Photos from the image-classification dataset "recaptcha_tiles" in the GitHub repository likeblossom/breaking-reCAPTCHA. Its 12 classes are: bicycle, bridge, bus, car, chimney, crosswalk, hydrant, motorcycle, mountain, stairs, tractor, traffic light.

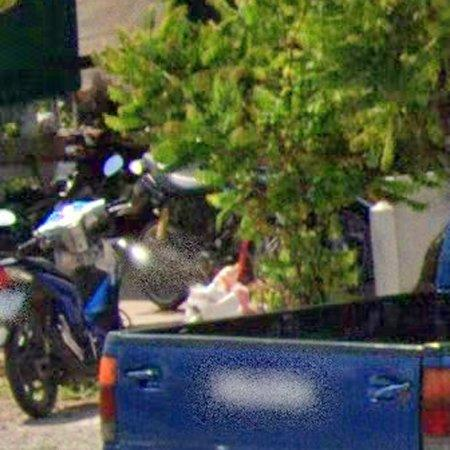
Label: motorcycle

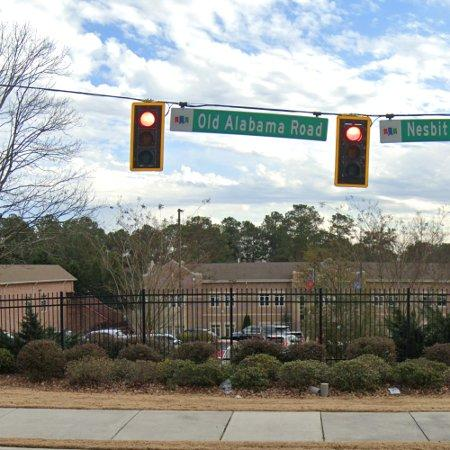
Label: traffic light

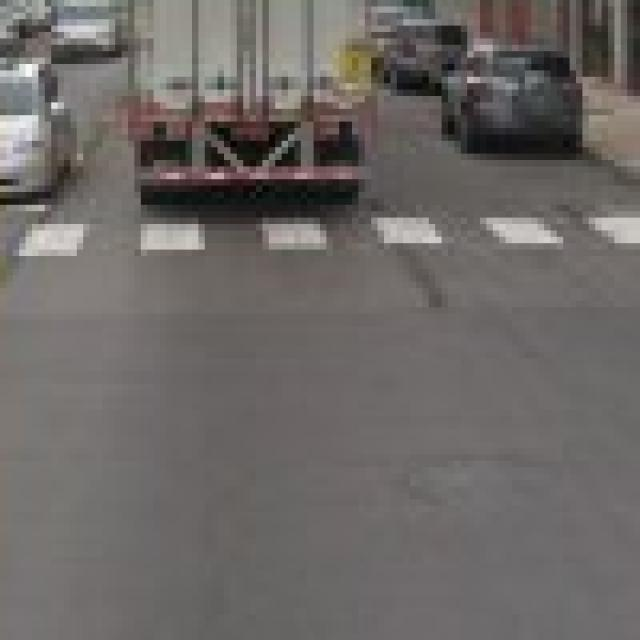
Label: crosswalk

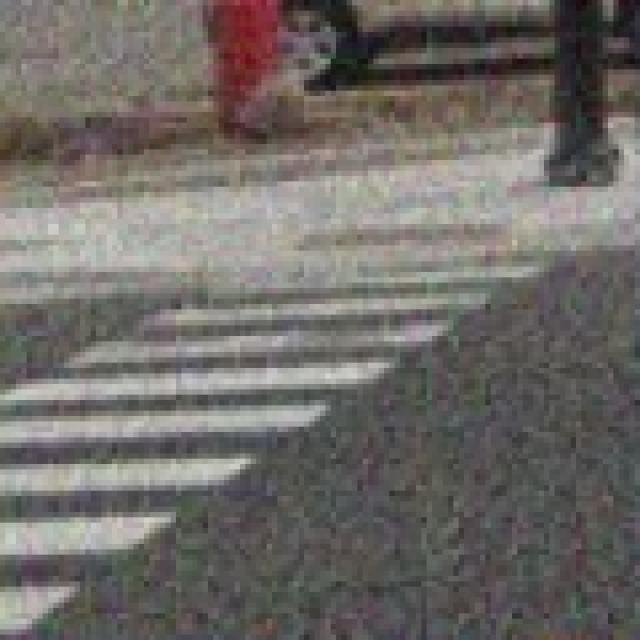
Label: crosswalk

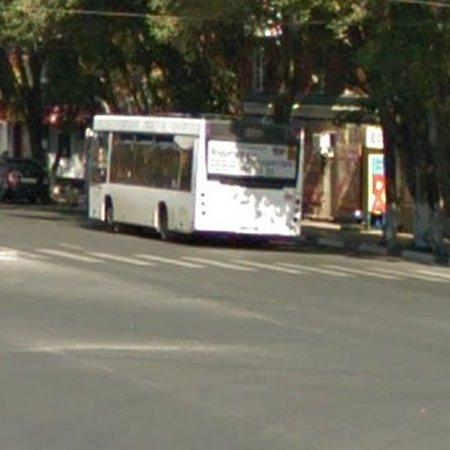
Label: bus

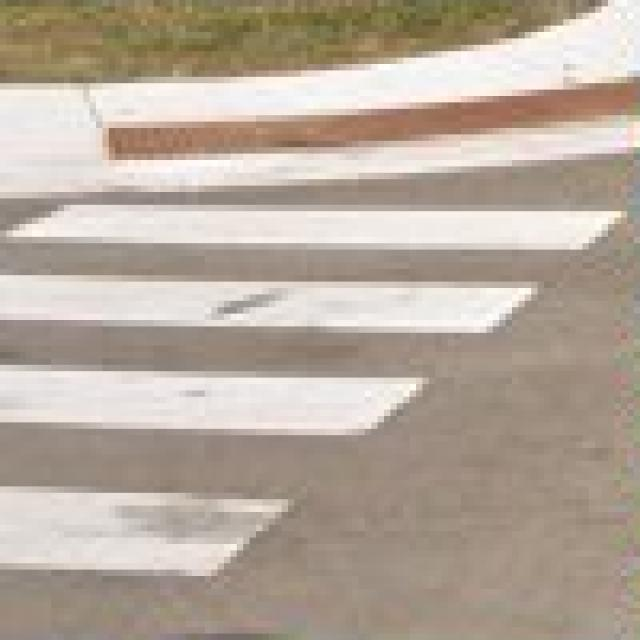
Label: crosswalk
